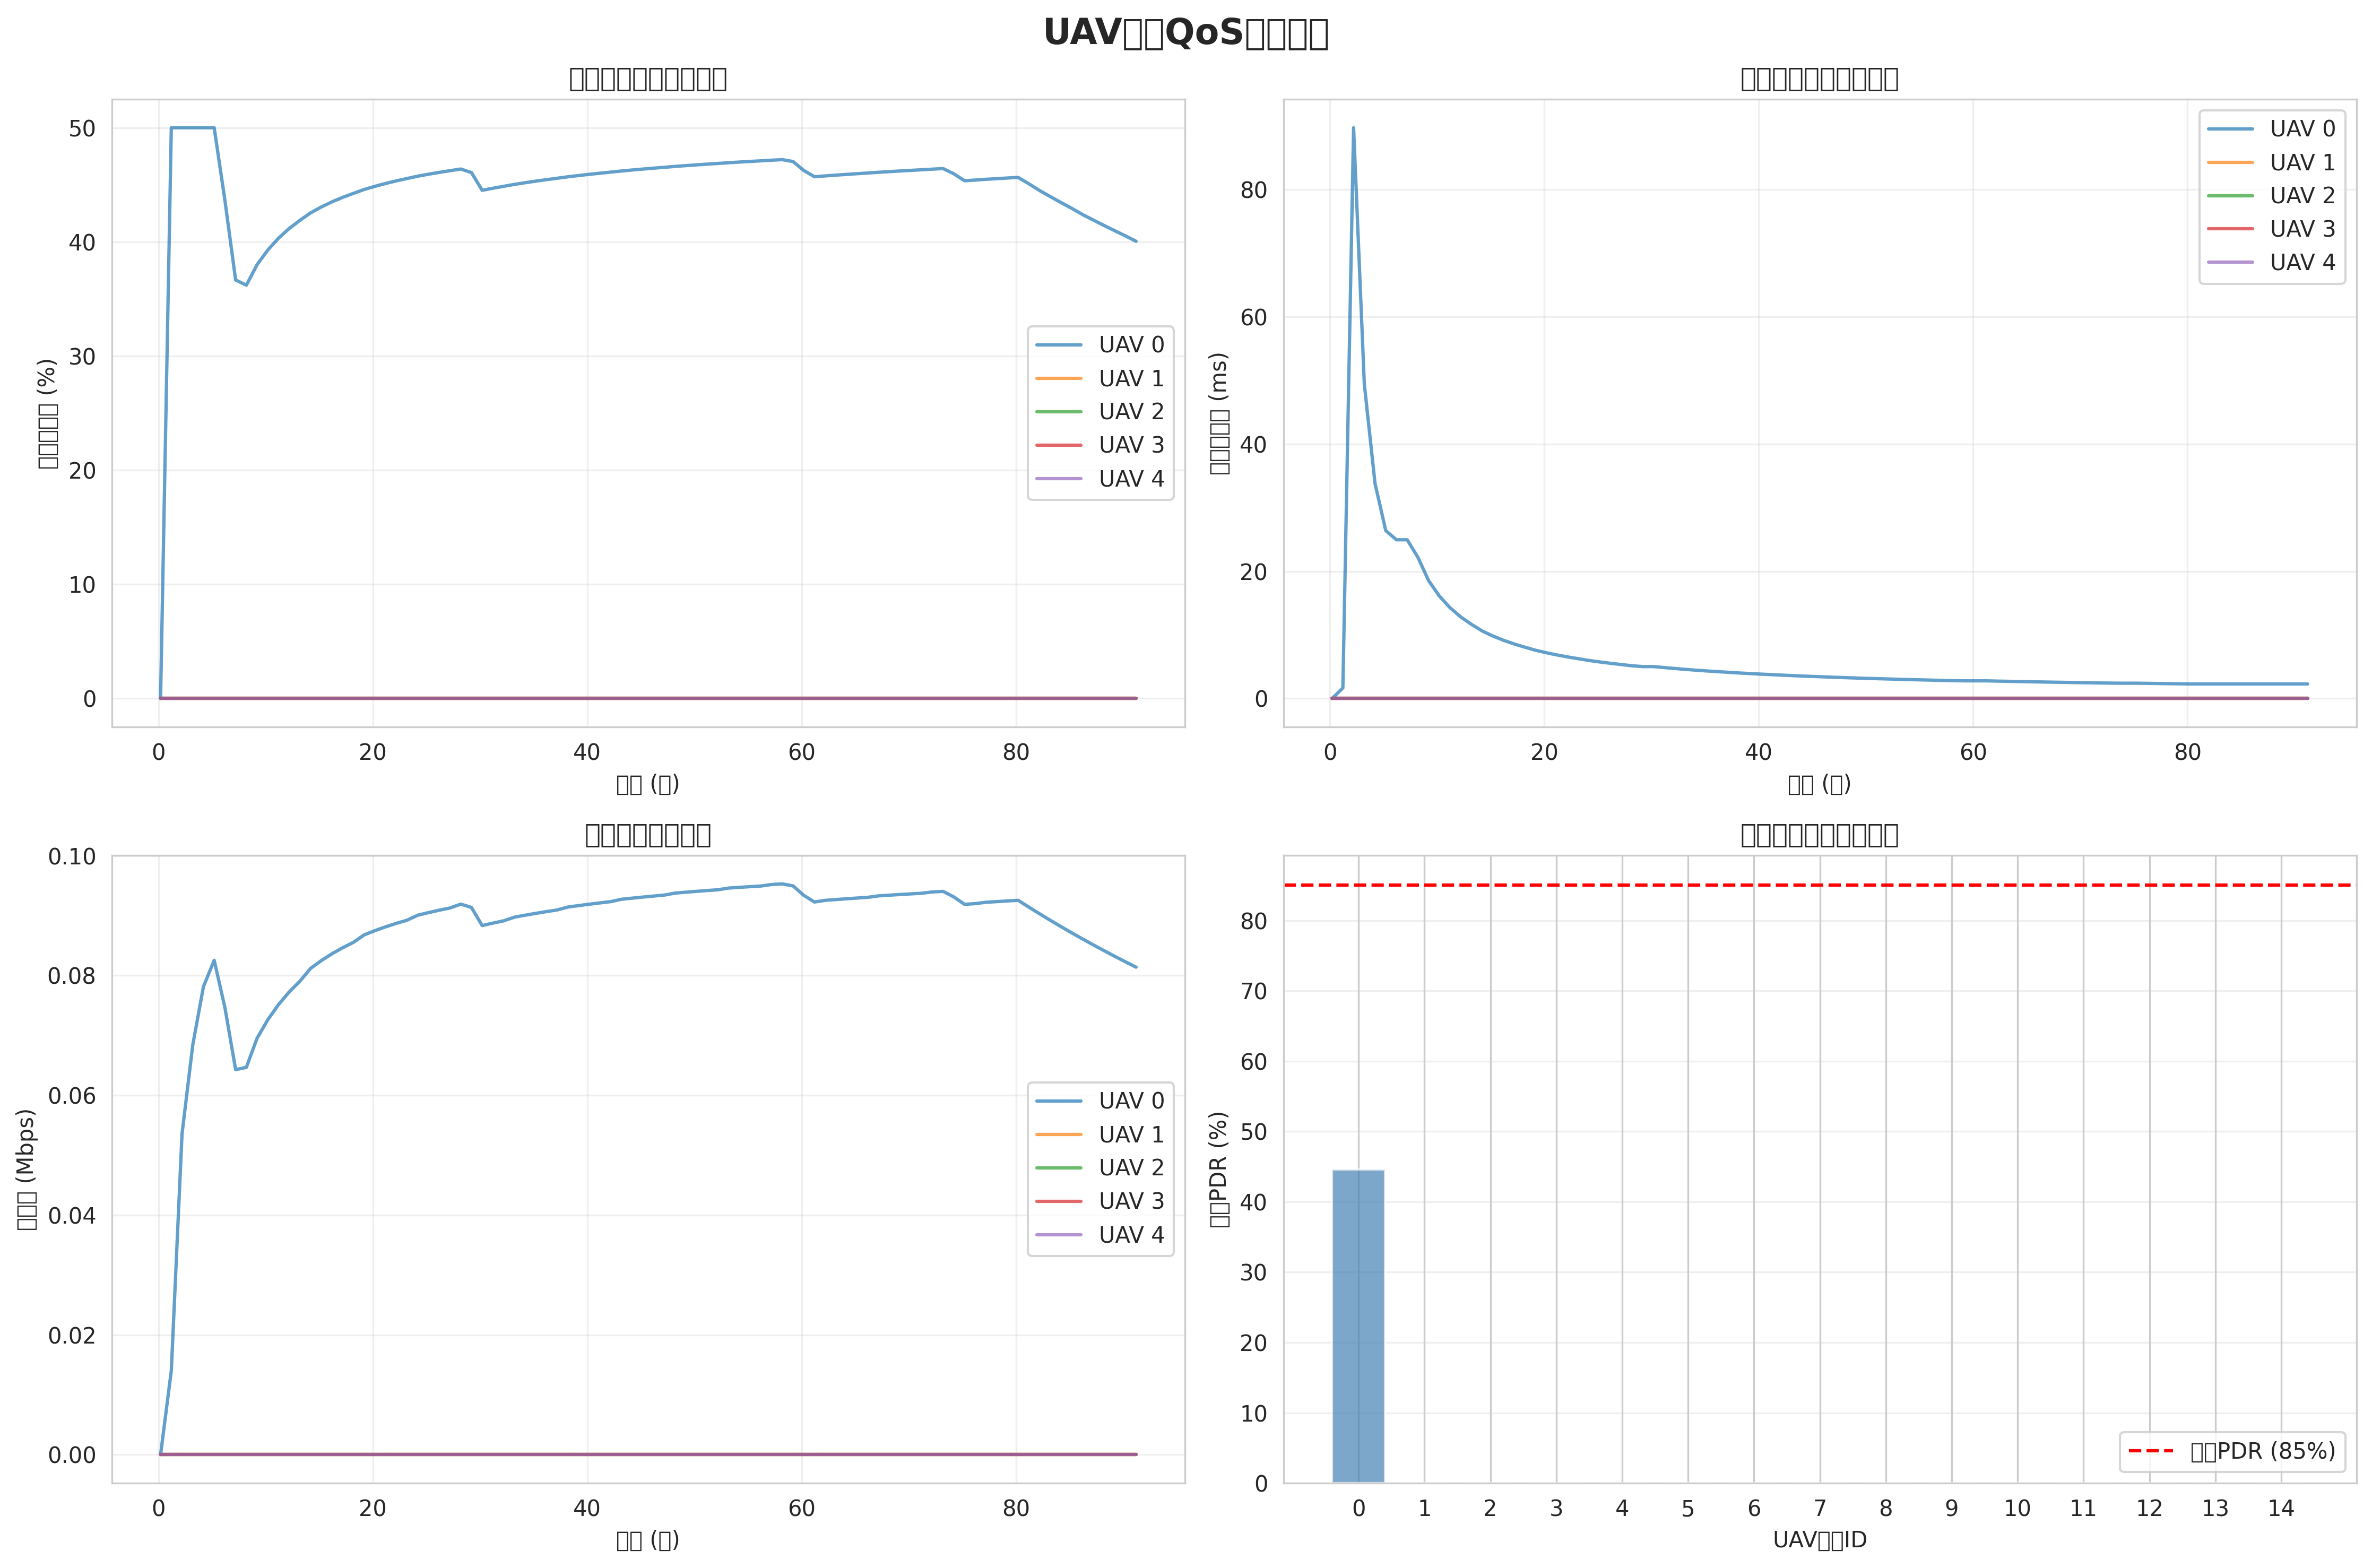

The file beside this chart, header and first rows:
time, uav0_pdr, uav0_delay, uav0_throughput, uav1_pdr, uav1_delay, uav1_throughput, uav2_pdr, uav2_delay, uav2_throughput, uav3_pdr, uav3_delay, uav3_throughput, uav4_pdr, uav4_delay, uav4_throughput, uav5_pdr, uav5_delay, uav5_throughput, uav6_pdr, uav6_delay, uav6_throughput, uav7_pdr, uav7_delay
0.2, 0, 0, 0, 0, 0, 0, 0, 0, 0, 0, 0, 0, 0, 0, 0, 0, 0, 0, 0, 0, 0, 0, 0
1.2, 0.5, 0.001666, 14027, 0, 0, 0, 0, 0, 0, 0, 0, 0, 0, 0, 0, 0, 0, 0, 0, 0, 0, 0, 0
2.2, 0.5, 0.08972, 53556, 0, 0, 0, 0, 0, 0, 0, 0, 0, 0, 0, 0, 0, 0, 0, 0, 0, 0, 0, 0
3.2, 0.5, 0.04943, 68380, 0, 0, 0, 0, 0, 0, 0, 0, 0, 0, 0, 0, 0, 0, 0, 0, 0, 0, 0, 0
4.2, 0.5, 0.03379, 78149, 0, 0, 0, 0, 0, 0, 0, 0, 0, 0, 0, 0, 0, 0, 0, 0, 0, 0, 0, 0
5.2, 0.5, 0.02639, 82542, 0, 0, 0, 0, 0, 0, 0, 0, 0, 0, 0, 0, 0, 0, 0, 0, 0, 0, 0, 0
6.2, 0.4365, 0.02495, 74658, 0, 0, 0, 0, 0, 0, 0, 0, 0, 0, 0, 0, 0, 0, 0, 0, 0, 0, 0, 0
7.2, 0.3667, 0.02495, 64289, 0, 0, 0, 0, 0, 0, 0, 0, 0, 0, 0, 0, 0, 0, 0, 0, 0, 0, 0, 0
8.2, 0.3621, 0.0222, 64660, 0, 0, 0, 0, 0, 0, 0, 0, 0, 0, 0, 0, 0, 0, 0, 0, 0, 0, 0, 0
9.2, 0.38, 0.01853, 69524, 0, 0, 0, 0, 0, 0, 0, 0, 0, 0, 0, 0, 0, 0, 0, 0, 0, 0, 0, 0
10.2, 0.3929, 0.0161, 72609, 0, 0, 0, 0, 0, 0, 0, 0, 0, 0, 0, 0, 0, 0, 0, 0, 0, 0, 0, 0
11.2, 0.4032, 0.01426, 75143, 0, 0, 0, 0, 0, 0, 0, 0, 0, 0, 0, 0, 0, 0, 0, 0, 0, 0, 0, 0
12.2, 0.4118, 0.01282, 77262, 0, 0, 0, 0, 0, 0, 0, 0, 0, 0, 0, 0, 0, 0, 0, 0, 0, 0, 0, 0
13.2, 0.4189, 0.01165, 79059, 0, 0, 0, 0, 0, 0, 0, 0, 0, 0, 0, 0, 0, 0, 0, 0, 0, 0, 0, 0
14.2, 0.4255, 0.01061, 81197, 0, 0, 0, 0, 0, 0, 0, 0, 0, 0, 0, 0, 0, 0, 0, 0, 0, 0, 0, 0
15.2, 0.4306, 0.00982, 82499, 0, 0, 0, 0, 0, 0, 0, 0, 0, 0, 0, 0, 0, 0, 0, 0, 0, 0, 0, 0
16.2, 0.4351, 0.009145, 83640, 0, 0, 0, 0, 0, 0, 0, 0, 0, 0, 0, 0, 0, 0, 0, 0, 0, 0, 0, 0
17.2, 0.4391, 0.008563, 84649, 0, 0, 0, 0, 0, 0, 0, 0, 0, 0, 0, 0, 0, 0, 0, 0, 0, 0, 0, 0
18.2, 0.4426, 0.008056, 85547, 0, 0, 0, 0, 0, 0, 0, 0, 0, 0, 0, 0, 0, 0, 0, 0, 0, 0, 0, 0
19.2, 0.4459, 0.007577, 86790, 0, 0, 0, 0, 0, 0, 0, 0, 0, 0, 0, 0, 0, 0, 0, 0, 0, 0, 0, 0
20.2, 0.4487, 0.007187, 87493, 0, 0, 0, 0, 0, 0, 0, 0, 0, 0, 0, 0, 0, 0, 0, 0, 0, 0, 0, 0
21.2, 0.4512, 0.006839, 88130, 0, 0, 0, 0, 0, 0, 0, 0, 0, 0, 0, 0, 0, 0, 0, 0, 0, 0, 0, 0
22.2, 0.4535, 0.006527, 88709, 0, 0, 0, 0, 0, 0, 0, 0, 0, 0, 0, 0, 0, 0, 0, 0, 0, 0, 0, 0
23.2, 0.4556, 0.006246, 89239, 0, 0, 0, 0, 0, 0, 0, 0, 0, 0, 0, 0, 0, 0, 0, 0, 0, 0, 0, 0
24.2, 0.4576, 0.00597, 90072, 0, 0, 0, 0, 0, 0, 0, 0, 0, 0, 0, 0, 0, 0, 0, 0, 0, 0, 0, 0
25.2, 0.4593, 0.005739, 90505, 0, 0, 0, 0, 0, 0, 0, 0, 0, 0, 0, 0, 0, 0, 0, 0, 0, 0, 0, 0
26.2, 0.4609, 0.005528, 90906, 0, 0, 0, 0, 0, 0, 0, 0, 0, 0, 0, 0, 0, 0, 0, 0, 0, 0, 0, 0
27.2, 0.4624, 0.005334, 91276, 0, 0, 0, 0, 0, 0, 0, 0, 0, 0, 0, 0, 0, 0, 0, 0, 0, 0, 0, 0
28.2, 0.4639, 0.005141, 91919, 0, 0, 0, 0, 0, 0, 0, 0, 0, 0, 0, 0, 0, 0, 0, 0, 0, 0, 0, 0
29.2, 0.4608, 0.005016, 91366, 0, 0, 0, 0, 0, 0, 0, 0, 0, 0, 0, 0, 0, 0, 0, 0, 0, 0, 0, 0
30.2, 0.4452, 0.005016, 88340, 0, 0, 0, 0, 0, 0, 0, 0, 0, 0, 0, 0, 0, 0, 0, 0, 0, 0, 0, 0
31.2, 0.447, 0.004861, 88746, 0, 0, 0, 0, 0, 0, 0, 0, 0, 0, 0, 0, 0, 0, 0, 0, 0, 0, 0, 0
32.2, 0.4487, 0.004716, 89126, 0, 0, 0, 0, 0, 0, 0, 0, 0, 0, 0, 0, 0, 0, 0, 0, 0, 0, 0, 0
33.2, 0.4504, 0.004571, 89737, 0, 0, 0, 0, 0, 0, 0, 0, 0, 0, 0, 0, 0, 0, 0, 0, 0, 0, 0, 0
34.2, 0.4519, 0.004446, 90066, 0, 0, 0, 0, 0, 0, 0, 0, 0, 0, 0, 0, 0, 0, 0, 0, 0, 0, 0, 0
35.2, 0.4532, 0.004328, 90376, 0, 0, 0, 0, 0, 0, 0, 0, 0, 0, 0, 0, 0, 0, 0, 0, 0, 0, 0, 0
36.2, 0.4545, 0.004218, 90670, 0, 0, 0, 0, 0, 0, 0, 0, 0, 0, 0, 0, 0, 0, 0, 0, 0, 0, 0, 0
37.2, 0.4558, 0.004115, 90947, 0, 0, 0, 0, 0, 0, 0, 0, 0, 0, 0, 0, 0, 0, 0, 0, 0, 0, 0, 0
38.2, 0.457, 0.00401, 91430, 0, 0, 0, 0, 0, 0, 0, 0, 0, 0, 0, 0, 0, 0, 0, 0, 0, 0, 0, 0
39.2, 0.4582, 0.003918, 91674, 0, 0, 0, 0, 0, 0, 0, 0, 0, 0, 0, 0, 0, 0, 0, 0, 0, 0, 0, 0
40.2, 0.4592, 0.003832, 91906, 0, 0, 0, 0, 0, 0, 0, 0, 0, 0, 0, 0, 0, 0, 0, 0, 0, 0, 0, 0
41.2, 0.4602, 0.00375, 92127, 0, 0, 0, 0, 0, 0, 0, 0, 0, 0, 0, 0, 0, 0, 0, 0, 0, 0, 0, 0
42.2, 0.4612, 0.003672, 92337, 0, 0, 0, 0, 0, 0, 0, 0, 0, 0, 0, 0, 0, 0, 0, 0, 0, 0, 0, 0
43.2, 0.4621, 0.003593, 92732, 0, 0, 0, 0, 0, 0, 0, 0, 0, 0, 0, 0, 0, 0, 0, 0, 0, 0, 0, 0
44.2, 0.463, 0.003523, 92919, 0, 0, 0, 0, 0, 0, 0, 0, 0, 0, 0, 0, 0, 0, 0, 0, 0, 0, 0, 0
45.2, 0.4638, 0.003457, 93097, 0, 0, 0, 0, 0, 0, 0, 0, 0, 0, 0, 0, 0, 0, 0, 0, 0, 0, 0, 0
46.2, 0.4646, 0.003393, 93268, 0, 0, 0, 0, 0, 0, 0, 0, 0, 0, 0, 0, 0, 0, 0, 0, 0, 0, 0, 0
47.2, 0.4654, 0.003333, 93432, 0, 0, 0, 0, 0, 0, 0, 0, 0, 0, 0, 0, 0, 0, 0, 0, 0, 0, 0, 0
48.2, 0.4661, 0.00327, 93763, 0, 0, 0, 0, 0, 0, 0, 0, 0, 0, 0, 0, 0, 0, 0, 0, 0, 0, 0, 0
49.2, 0.4668, 0.003215, 93910, 0, 0, 0, 0, 0, 0, 0, 0, 0, 0, 0, 0, 0, 0, 0, 0, 0, 0, 0, 0
50.2, 0.4675, 0.003163, 94051, 0, 0, 0, 0, 0, 0, 0, 0, 0, 0, 0, 0, 0, 0, 0, 0, 0, 0, 0, 0
51.2, 0.4681, 0.003112, 94187, 0, 0, 0, 0, 0, 0, 0, 0, 0, 0, 0, 0, 0, 0, 0, 0, 0, 0, 0, 0
52.2, 0.4688, 0.003064, 94317, 0, 0, 0, 0, 0, 0, 0, 0, 0, 0, 0, 0, 0, 0, 0, 0, 0, 0, 0, 0
53.2, 0.4694, 0.003014, 94601, 0, 0, 0, 0, 0, 0, 0, 0, 0, 0, 0, 0, 0, 0, 0, 0, 0, 0, 0, 0
54.2, 0.47, 0.002969, 94719, 0, 0, 0, 0, 0, 0, 0, 0, 0, 0, 0, 0, 0, 0, 0, 0, 0, 0, 0, 0
55.2, 0.4705, 0.002927, 94832, 0, 0, 0, 0, 0, 0, 0, 0, 0, 0, 0, 0, 0, 0, 0, 0, 0, 0, 0, 0
56.2, 0.471, 0.002886, 94942, 0, 0, 0, 0, 0, 0, 0, 0, 0, 0, 0, 0, 0, 0, 0, 0, 0, 0, 0, 0
57.2, 0.4716, 0.002843, 95195, 0, 0, 0, 0, 0, 0, 0, 0, 0, 0, 0, 0, 0, 0, 0, 0, 0, 0, 0, 0
58.2, 0.4721, 0.002805, 95295, 0, 0, 0, 0, 0, 0, 0, 0, 0, 0, 0, 0, 0, 0, 0, 0, 0, 0, 0, 0
59.2, 0.4704, 0.002777, 94964, 0, 0, 0, 0, 0, 0, 0, 0, 0, 0, 0, 0, 0, 0, 0, 0, 0, 0, 0, 0
... 32 more rows
